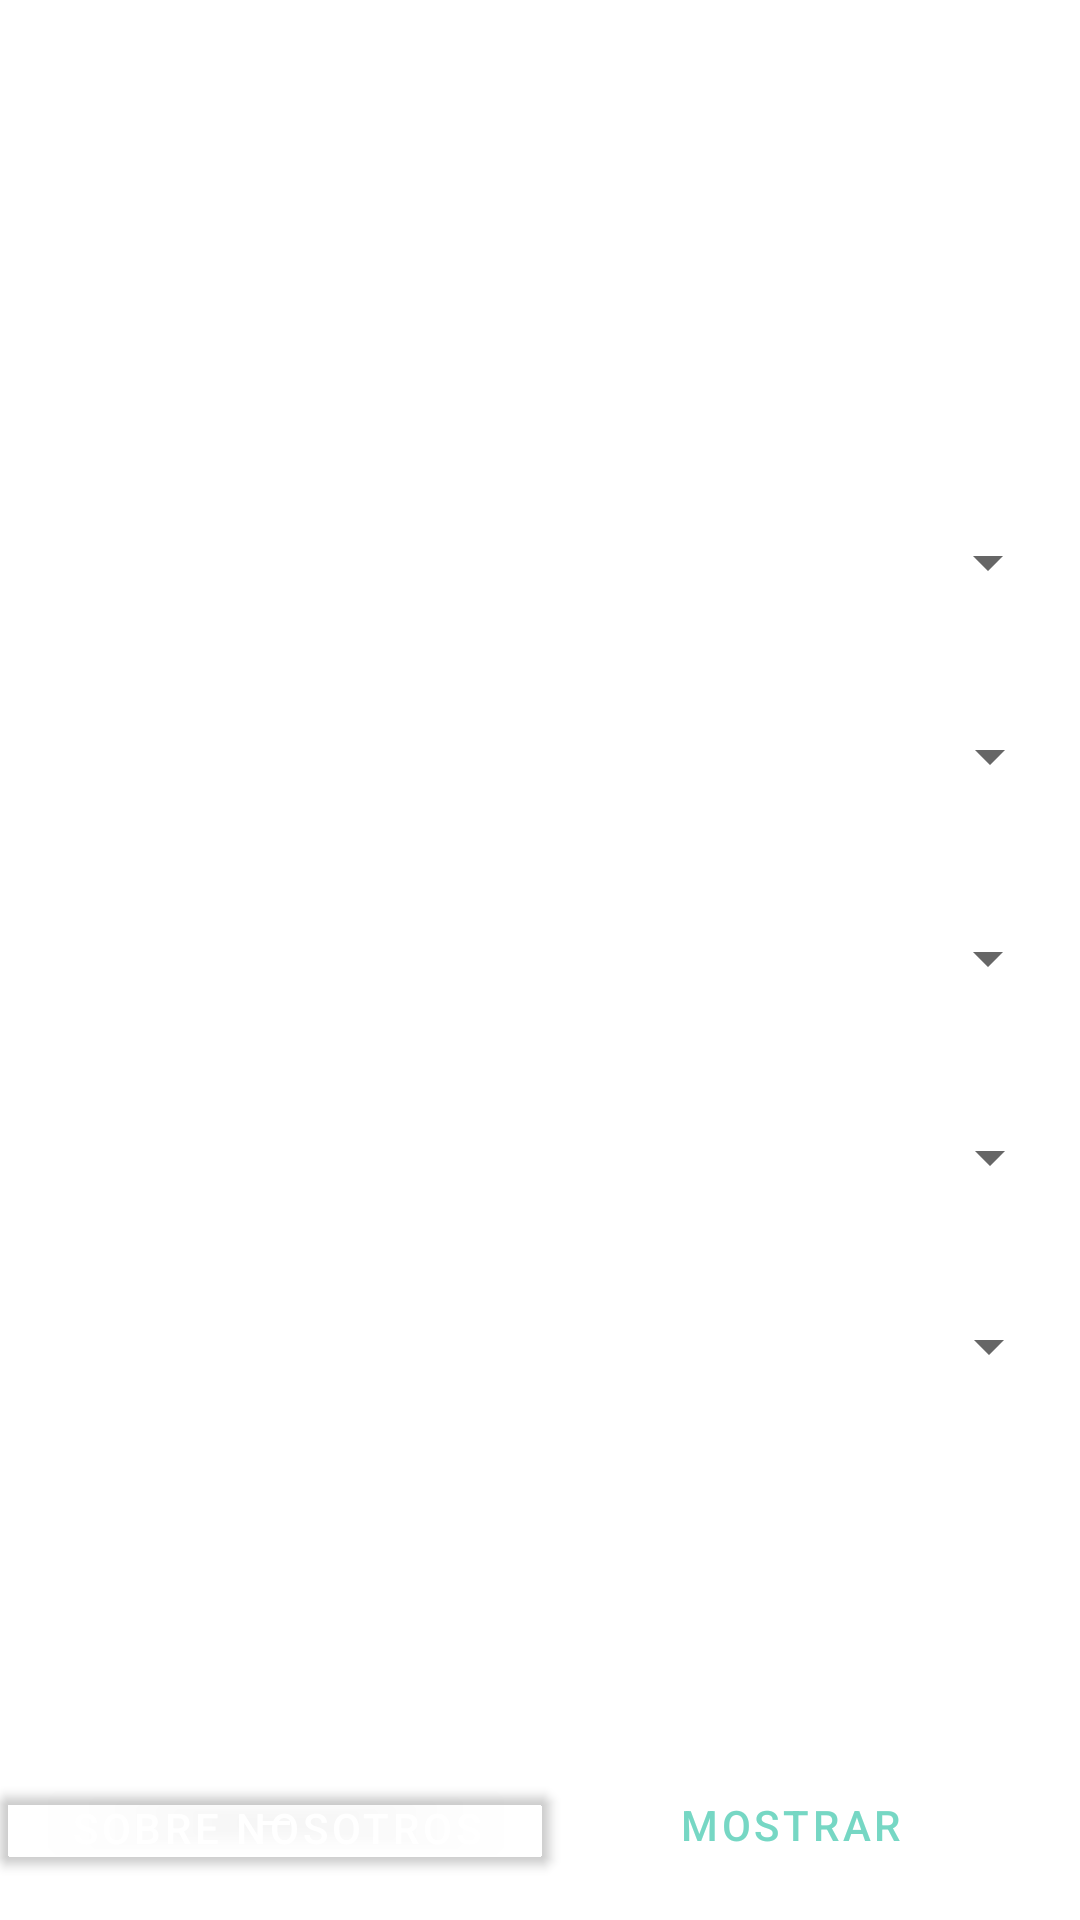

Android layout source for this screen:
<!-- AndroidManifest.xml: application theme Theme.ParcialMovil2 -->
<!-- res/layout/activity_main2.xml -->
<androidx.constraintlayout.widget.ConstraintLayout xmlns:android="http://schemas.android.com/apk/res/android"
    xmlns:app="http://schemas.android.com/apk/res-auto"
    xmlns:tools="http://schemas.android.com/tools"
    android:layout_width="match_parent"
    android:layout_height="match_parent"
    android:soundEffectsEnabled="false"
    android:background="@drawable/fondo"
    tools:context=".Main">

    <TextView
        android:id="@+id/textView"
        android:layout_width="394dp"
        android:layout_height="62dp"
        android:text="Basándose en su experiencia completa con nuestro centro de atención médica, ¿qué probabilidad existe que nos recomiende con un amigo o colega?  Respuesta (1-5)"
        android:textColor="@color/design_default_color_on_primary"
        android:textSize="14sp"
        android:textStyle="normal"
        app:layout_constraintBottom_toBottomOf="parent"
        app:layout_constraintEnd_toEndOf="parent"
        app:layout_constraintHorizontal_bias="0.529"
        app:layout_constraintStart_toStartOf="parent"
        app:layout_constraintTop_toTopOf="parent"
        app:layout_constraintVertical_bias="0.04" />

    <TextView
        android:id="@+id/textView2"
        android:layout_width="277dp"
        android:layout_height="70dp"
        android:text="1) ¿Tuvo algún problema para concertar una cita?"
        android:textColor="@color/white"
        app:layout_constraintBottom_toBottomOf="parent"
        app:layout_constraintEnd_toEndOf="parent"
        app:layout_constraintHorizontal_bias="0.081"
        app:layout_constraintStart_toStartOf="parent"
        app:layout_constraintTop_toTopOf="parent"
        app:layout_constraintVertical_bias="0.284" />

    <Spinner
        android:id="@+id/spinner1"
        android:layout_width="94dp"
        android:layout_height="32dp"
        app:layout_constraintBottom_toBottomOf="parent"
        app:layout_constraintEnd_toEndOf="parent"
        app:layout_constraintHorizontal_bias="0.975"
        app:layout_constraintStart_toStartOf="parent"
        app:layout_constraintTop_toTopOf="parent"
        app:layout_constraintVertical_bias="0.282" />

    <TextView
        android:id="@+id/textView3"
        android:layout_width="277dp"
        android:layout_height="71dp"
        android:text="2) ¿Cómo calificaría el profesionalismo de nuestro personal?"
        android:textColor="@color/white"
        app:layout_constraintBottom_toBottomOf="parent"
        app:layout_constraintEnd_toEndOf="parent"
        app:layout_constraintHorizontal_bias="0.081"
        app:layout_constraintStart_toStartOf="parent"
        app:layout_constraintTop_toTopOf="parent"
        app:layout_constraintVertical_bias="0.397" />

    <Spinner
        android:id="@+id/spinner3"
        android:layout_width="94dp"
        android:layout_height="33dp"
        app:layout_constraintBottom_toBottomOf="parent"
        app:layout_constraintEnd_toEndOf="parent"
        app:layout_constraintHorizontal_bias="0.978"
        app:layout_constraintStart_toStartOf="parent"
        app:layout_constraintTop_toTopOf="parent"
        app:layout_constraintVertical_bias="0.388" />

    <TextView
        android:id="@+id/textView4"
        android:layout_width="280dp"
        android:layout_height="71dp"
        android:text="3) ¿Cuenta actualmente con la cobertura de un plan de seguro médico?"
        android:textColor="@color/white"
        app:layout_constraintBottom_toBottomOf="parent"
        app:layout_constraintEnd_toEndOf="parent"
        app:layout_constraintHorizontal_bias="0.081"
        app:layout_constraintStart_toStartOf="parent"
        app:layout_constraintTop_toTopOf="parent"
        app:layout_constraintVertical_bias="0.519" />

    <Spinner
        android:id="@+id/spinner4"
        android:layout_width="91dp"
        android:layout_height="31dp"
        app:layout_constraintBottom_toBottomOf="parent"
        app:layout_constraintEnd_toEndOf="parent"
        app:layout_constraintHorizontal_bias="0.975"
        app:layout_constraintStart_toStartOf="parent"
        app:layout_constraintTop_toTopOf="parent"
        app:layout_constraintVertical_bias="0.499" />

    <TextView
        android:id="@+id/textView5"
        android:layout_width="282dp"
        android:layout_height="67dp"
        android:text="4) ¿Cómo calificaría el proceso de diagnóstico de la intervención a la que se sometió?"
        android:textColor="@color/white"
        app:layout_constraintBottom_toBottomOf="parent"
        app:layout_constraintEnd_toEndOf="parent"
        app:layout_constraintHorizontal_bias="0.081"
        app:layout_constraintStart_toStartOf="parent"
        app:layout_constraintTop_toTopOf="parent"
        app:layout_constraintVertical_bias="0.634" />

    <Spinner
        android:id="@+id/spinner5"
        android:layout_width="90dp"
        android:layout_height="35dp"
        app:layout_constraintBottom_toBottomOf="parent"
        app:layout_constraintEnd_toEndOf="parent"
        app:layout_constraintHorizontal_bias="0.978"
        app:layout_constraintStart_toStartOf="parent"
        app:layout_constraintTop_toTopOf="parent"
        app:layout_constraintVertical_bias="0.609" />

    <TextView
        android:id="@+id/textView6"
        android:layout_width="288dp"
        android:layout_height="73dp"
        android:text="5) ¿qué probabilidad existe que nos recomiende con un amigo o colega?"
        android:textColor="@color/white"
        app:layout_constraintBottom_toBottomOf="parent"
        app:layout_constraintEnd_toEndOf="parent"
        app:layout_constraintHorizontal_bias="0.054"
        app:layout_constraintStart_toStartOf="parent"
        app:layout_constraintTop_toTopOf="parent"
        app:layout_constraintVertical_bias="0.753" />

    <Spinner
        android:id="@+id/spinner6"
        android:layout_width="91dp"
        android:layout_height="33dp"
        app:layout_constraintBottom_toBottomOf="parent"
        app:layout_constraintEnd_toEndOf="parent"
        app:layout_constraintHorizontal_bias="0.976"
        app:layout_constraintStart_toStartOf="parent"
        app:layout_constraintTop_toTopOf="parent"
        app:layout_constraintVertical_bias="0.712" />

    <TextView
        android:id="@+id/textView7"
        android:layout_width="397dp"
        android:layout_height="47dp"
        android:text="Teniendo en cuenta la siguiente valoración: 1 totalmente insatisfecho y 5 Muy satisfecho"
        android:textColor="@color/white"
        app:layout_constraintBottom_toBottomOf="parent"
        app:layout_constraintEnd_toEndOf="parent"
        app:layout_constraintHorizontal_bias="0.642"
        app:layout_constraintStart_toStartOf="parent"
        app:layout_constraintTop_toTopOf="parent"
        app:layout_constraintVertical_bias="0.167" />

    <Button
        android:id="@+id/button2"
        android:layout_width="119dp"
        android:layout_height="39dp"
        android:background="@drawable/ovalo"
        android:foreground="@drawable/ovalo"
        android:onClick="ResultadoEncuesta"
        android:text="Enviar"
        android:textColor="@color/white"
        app:backgroundTint="@android:color/transparent"
        app:layout_constraintBottom_toBottomOf="parent"
        app:layout_constraintEnd_toEndOf="parent"
        app:layout_constraintStart_toStartOf="parent"
        app:layout_constraintTop_toTopOf="parent"
        app:layout_constraintVertical_bias="0.884" />

    <Button
        android:id="@+id/buttonEncuesta"
        android:layout_width="185dp"
        android:layout_height="37dp"
        android:background="@drawable/ovalo"
        android:foreground="@drawable/ovalo"
        android:onClick="PaginaParaListarEncuesta"
        android:text="Mostrar Encuesta"
        android:textColor="@color/aqua"
        app:backgroundTint="@android:color/transparent"
        app:layout_constraintBottom_toBottomOf="parent"
        app:layout_constraintEnd_toEndOf="parent"
        app:layout_constraintHorizontal_bias="0.977"
        app:layout_constraintStart_toStartOf="parent"
        app:layout_constraintTop_toTopOf="parent"
        app:layout_constraintVertical_bias="0.976" />

    <Button
        android:id="@+id/buttonSobreNosotros"
        android:layout_width="184dp"
        android:layout_height="36dp"
        android:onClick="SobreNosotros"
        android:text="Sobre Nosotros"
        android:textColor="@color/white"
        app:backgroundTint="@android:color/transparent"
        app:layout_constraintBottom_toBottomOf="parent"
        app:layout_constraintEnd_toEndOf="parent"
        app:layout_constraintHorizontal_bias="0.0"
        app:layout_constraintStart_toStartOf="parent"
        app:layout_constraintTop_toTopOf="parent"
        app:layout_constraintVertical_bias="0.976" />

</androidx.constraintlayout.widget.ConstraintLayout>
<!-- resources referenced by this layout -->
<resources>
  <color name="aqua">#76D7C4</color>
  <color name="white">#FFFFFFFF</color>
  <!-- drawable ovalo (drawable) -->
  <?xml version="1.0" encoding="utf-8"?>
  <shape xmlns:android="http://schemas.android.com/apk/res/android"
      android:shape="rectangle">
      <corners android:radius="25dp"/>
  
      <stroke android:width="10px" android:color="@color/aqua"></stroke>
  
  </shape>
  <style name="Theme.ParcialMovil2" parent="Theme.MaterialComponents.DayNight.DarkActionBar">
          
          <item name="colorPrimary">@color/purple_500</item>
          <item name="colorPrimaryVariant">@color/purple_700</item>
          <item name="colorOnPrimary">@color/white</item>
          
          <item name="colorSecondary">@color/teal_200</item>
          <item name="colorSecondaryVariant">@color/teal_700</item>
          <item name="colorOnSecondary">@color/black</item>
          
          <item name="android:statusBarColor" tools:targetApi="l">?attr/colorPrimaryVariant</item>
          
      </style>
  <color name="purple_500">#FF6200EE</color>
  <color name="purple_700">#FF3700B3</color>
  <color name="teal_200">#FF03DAC5</color>
  <color name="teal_700">#FF018786</color>
  <color name="black">#FF000000</color>
</resources>
